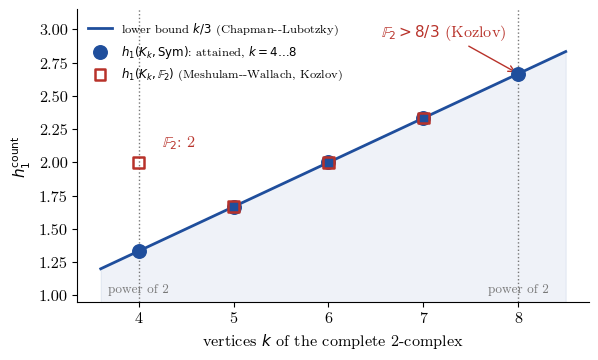
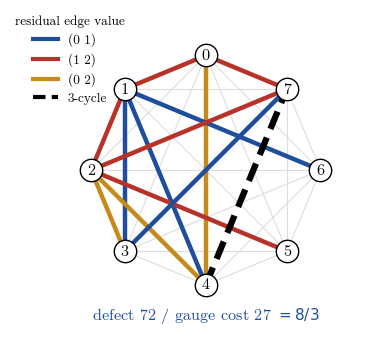

Write the Python code that produced these figures, in order. (Note: this script raises an exception after producing the figures.)
# SCRIPT: K3-FIGS-V2BASE  the k=8 witness and k=4 subgroup figures (v2 layout), rendered with LaTeX text
import matplotlib; matplotlib.use("pgf")
import matplotlib.pyplot as plt
plt.rcParams.update({"pgf.texsystem":"pdflatex","pgf.rcfonts":False,"font.family":"serif","pgf.preamble":r"\usepackage[T1]{fontenc}\usepackage{lmodern}\usepackage{amsmath,amssymb}"})
import matplotlib.pyplot as plt, numpy as np, math
plt.rcParams.update({"font.family":"serif","font.size":11,"font.serif":["Latin Modern Roman"]})

BLUE="#1f4e9c"; RED="#b8322a"; GOLD="#c58a1a"; GREY="#777777"
# ---- Fig 1: the ladder
fig,ax=plt.subplots(figsize=(6.6,3.8))
ks=np.linspace(3.6,8.5,50); ax.plot(ks,ks/3,color=BLUE,lw=2,label=r"lower bound $k/3$ (Chapman--Lubotzky)")
ax.fill_between(ks,0.9,ks/3,color=BLUE,alpha=0.07)
sym=[(4,4/3),(5,5/3),(6,2),(7,7/3),(8,8/3)]
ax.scatter([k for k,_ in sym],[v for _,v in sym],s=95,color=BLUE,zorder=5,label=r"$h_1(K_k,\mathrm{Sym})$: attained, $k=4\ldots8$")
f2=[(4,2),(5,5/3),(6,2),(7,7/3)]
ax.scatter([k for k,_ in f2],[v for _,v in f2],s=60,marker="s",facecolor="none",edgecolor=RED,lw=1.8,zorder=6,label=r"$h_1(K_k,\mathbb{F}_2)$ (Meshulam--Wallach, Kozlov)")
ax.annotate(r"$\mathbb{F}_2$: 2",xy=(4,2),xytext=(4.25,2.12),color=RED)
ax.annotate(r"$\mathbb{F}_2 > 8/3$ (Kozlov)",xy=(8,2.667),xytext=(6.55,2.95),color=RED,arrowprops=dict(arrowstyle="->",color=RED))
for k in (4,8): ax.axvline(k,color=GREY,ls=":",lw=1)
ax.text(4,1.02,"power of 2",ha="center",color=GREY,fontsize=9); ax.text(8,1.02,"power of 2",ha="center",color=GREY,fontsize=9)
ax.set_xlabel(r"vertices $k$ of the complete 2-complex"); ax.set_ylabel(r"$h_1^{\rm count}$")
ax.set_xticks([4,5,6,7,8]); ax.set_ylim(0.95,3.15); ax.legend(loc="upper left",fontsize=8.5,frameon=False)
for s in ("top","right"): ax.spines[s].set_visible(False)
plt.close(fig)
# ---- Fig 2: k=8 witness residual
res={(0,1):"b",(0,4):"c",(0,7):"b",(1,2):"b",(1,3):"a",(1,4):"a",(1,6):"a",(2,3):"c",(2,4):"c",(2,5):"b",(2,7):"b",(3,7):"a",(4,7):"3"}
col={"a":BLUE,"b":RED,"c":GOLD,"3":"black"}; lab={"a":"(0 1)","b":"(1 2)","c":"(0 2)","3":"3-cycle"}
fig,ax=plt.subplots(figsize=(6.6,4.2)); k=8
pos={i:(math.cos(2*math.pi*i/k+math.pi/2),math.sin(2*math.pi*i/k+math.pi/2)) for i in range(k)}
for u in range(k):
    for v in range(u+1,k):
        if (u,v) not in res: ax.plot([pos[u][0],pos[v][0]],[pos[u][1],pos[v][1]],color="#dddddd",lw=0.8,zorder=1)
for (u,v),c in res.items():
    ax.plot([pos[u][0],pos[v][0]],[pos[u][1],pos[v][1]],color=col[c],lw=3.2 if c!="3" else 4.5,zorder=3,ls="-" if c!="3" else (0,(3,1.5)))
for i,(x,y) in pos.items():
    ax.scatter([x],[y],s=260,color="white",edgecolor="black",zorder=5); ax.text(x,y,str(i),ha="center",va="center",zorder=6)
for c in ("a","b","c","3"): ax.plot([],[],color=col[c],lw=3,ls="-" if c!="3" else (0,(3,1.5)),label=lab[c])
ax.legend(loc="upper left",frameon=False,fontsize=9,title="residual edge value",title_fontsize=9,bbox_to_anchor=(-0.02,1.02))

ax.text(0,-1.3,r"defect 72 / gauge cost 27 $= 8/3$",ha="center",fontsize=11,color=BLUE)
ax.set_aspect("equal"); ax.axis("off"); ax.set_xlim(-1.7,1.4); ax.set_ylim(-1.42,1.4)
fig.tight_layout(); fig.savefig("fig_witness8.pdf")
# ---- Fig 3: k=4 mechanism
fig,axs=plt.subplots(1,3,figsize=(6.6,2.6))
tri={0:(0,0.15),1:(-0.9,-0.55),2:(0.9,-0.55),3:(0,1.05)}
def draw(ax,edges,title,val):
    for u in range(4):
        for v in range(u+1,4):
            ax.plot([tri[u][0],tri[v][0]],[tri[u][1],tri[v][1]],color="#dddddd",lw=1,zorder=1)
    for (u,v),c in edges.items():
        ax.plot([tri[u][0],tri[v][0]],[tri[u][1],tri[v][1]],color=c,lw=3.2,zorder=3)
    for i,(x,y) in tri.items(): ax.scatter([x],[y],s=120,color="white",edgecolor="black",zorder=5)
    ax.set_title(title,fontsize=8.5); ax.text(0,-0.95,val,ha="center",fontsize=11,color=BLUE if "4/3" in val else RED)
    ax.set_aspect("equal"); ax.axis("off"); ax.set_xlim(-1.2,1.2); ax.set_ylim(-1.1,1.25)
draw(axs[0],{(2,3):RED},r"Sym(2) $=\mathbb{F}_2$:"+"\none transposition","ratio 2")
draw(axs[1],{(1,3):"black",(2,3):"black"},r"$\mathbb{Z}/3$:"+"\ntwo 3-cycles","ratio 3/2")
draw(axs[2],{(1,2):RED,(1,3):BLUE,(2,3):GOLD},"Sym(3): three distinct\ntranspositions","ratio 4/3 = k/3")
fig.tight_layout(); fig.savefig("fig_k4.pdf")
print("ok")
